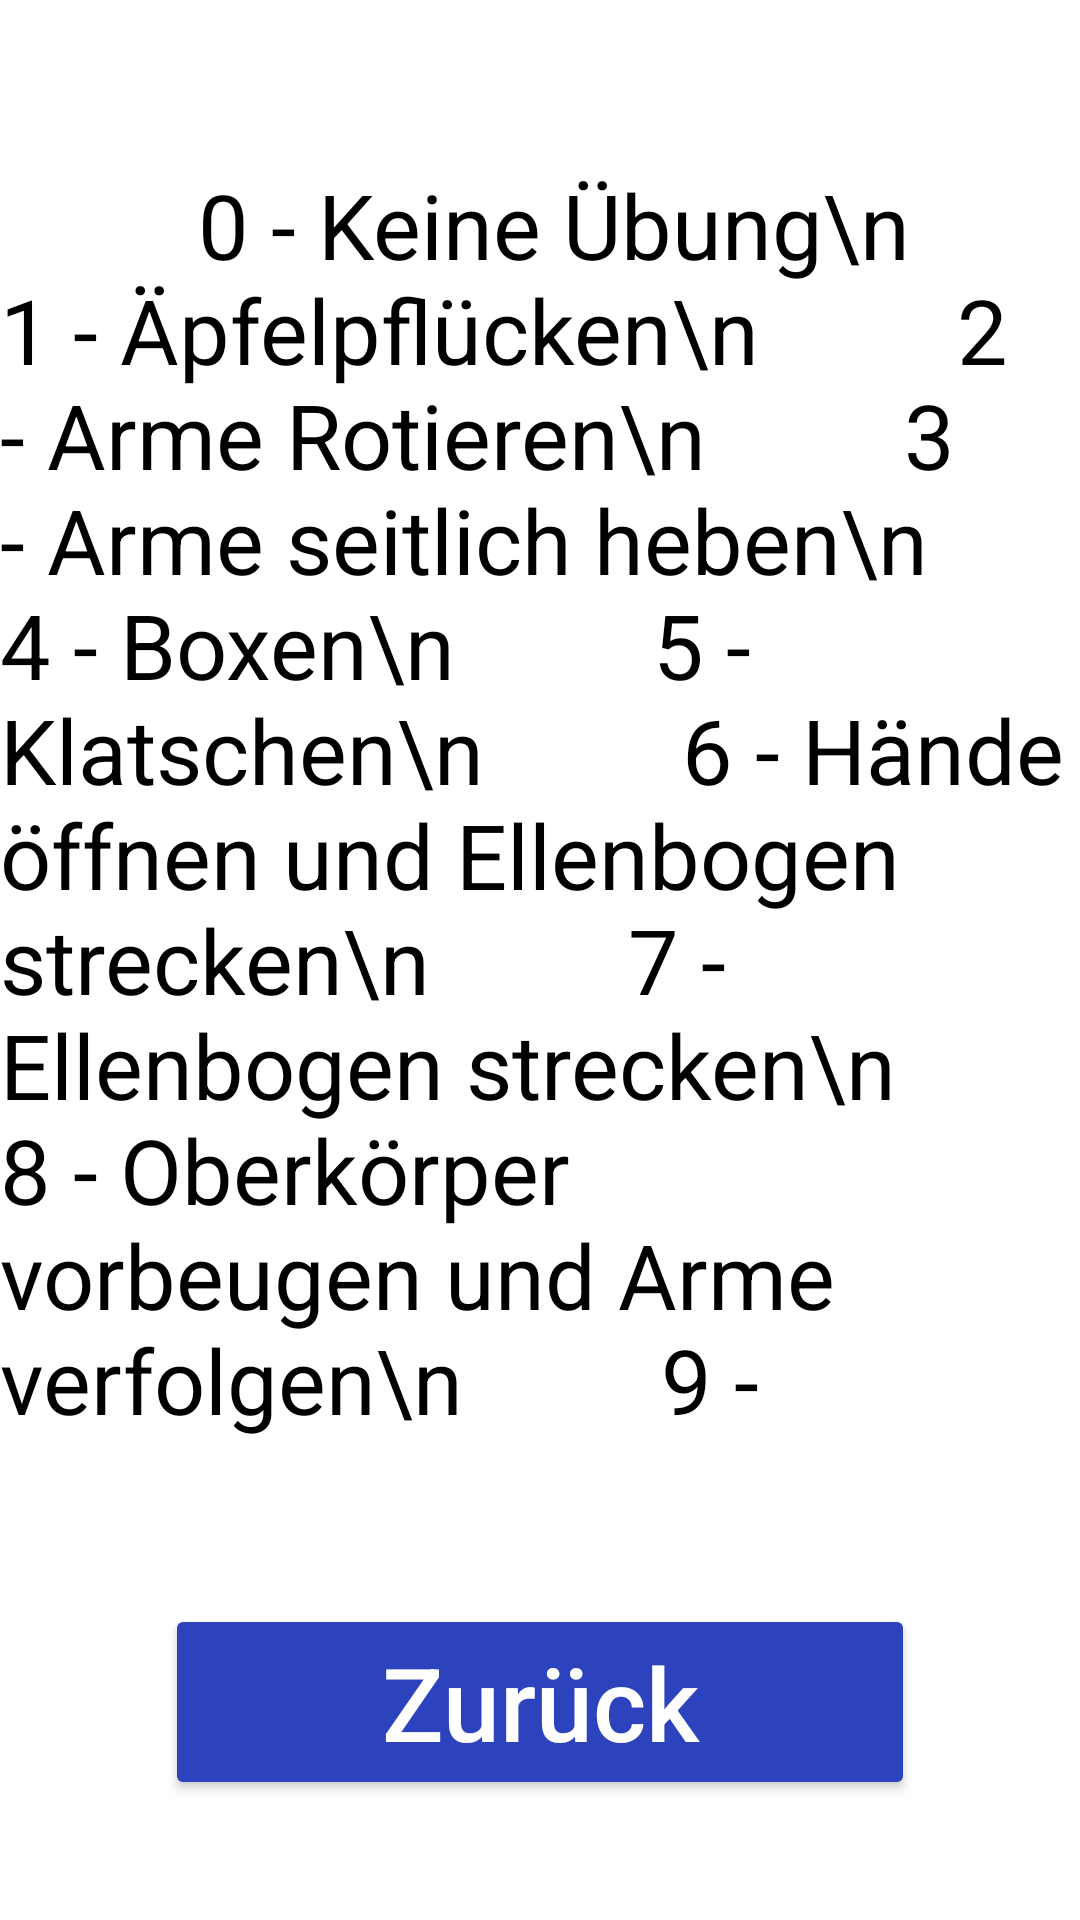

The Android layout XML behind this screen, and the referenced resources:
<!-- AndroidManifest.xml: application theme Theme.PhysioWorkoutLight -->
<!-- res/layout/activity_perfrom_demo.xml -->
<?xml version="1.0" encoding="utf-8"?>
<androidx.constraintlayout.widget.ConstraintLayout
    xmlns:android="http://schemas.android.com/apk/res/android"
    xmlns:app="http://schemas.android.com/apk/res-auto"
    xmlns:tools="http://schemas.android.com/tools"
    android:layout_width="match_parent"
    android:layout_height="match_parent"
    tools:context="de.fhkiel.srcms.apps.therapy.physical.p.workout.PerformDemo">

    <Button
        android:id="@+id/cancel_back_button2"
        android:layout_width="250dp"
        android:layout_height="0dp"
        android:layout_marginBottom="40dp"
        android:text="Zurück"
        android:textSize="34sp"
        app:layout_constraintBottom_toBottomOf="parent"
        app:layout_constraintEnd_toEndOf="parent"
        app:layout_constraintStart_toStartOf="parent"
        style="@style/MyButton"
        tools:ignore="MissingConstraints" />

    <TextView
        android:id="@+id/demo_txt"
        android:layout_width="wrap_content"
        android:layout_height="wrap_content"
        android:gravity="left"
        android:lines="12"
        android:maxLines="12"
        android:text="
        0 - Keine Übung\n
        1 - Äpfelpflücken\n
        2 - Arme Rotieren\n
        3 - Arme seitlich heben\n
        4 - Boxen\n
        5 - Klatschen\n
        6 - Hände öffnen und Ellenbogen strecken\n
        7 - Ellenbogen strecken\n
        8 - Oberkörper vorbeugen und Arme verfolgen\n
        9 - Oberkörper vorbeugen\n
        10 - Hände öffnen und schließen\n
        11 - Oberkörper seitlich beugen"
        android:textSize="30dp"
        android:textColor="@color/primaryTextColor"
        app:layout_constraintBottom_toTopOf="@+id/cancel_back_button2"
        app:layout_constraintEnd_toEndOf="parent"
        app:layout_constraintStart_toStartOf="parent"
        app:layout_constraintTop_toTopOf="parent" />

</androidx.constraintlayout.widget.ConstraintLayout>
<!-- resources referenced by this layout -->
<resources>
  <color name="primaryTextColor">#000000</color>
  <style name="MyButton">
          <item name="android:textColor">@color/secondaryTextColor</item>
          <item name="android:backgroundTint">@color/secondaryColor</item>
          <item name="textAllCaps">false</item>
      </style>
  <style name="Theme.PhysioWorkoutLight" parent="Theme.MaterialComponents.DayNight.DarkActionBar">
          
          <item name="colorPrimary">@color/primaryColor</item>
          <item name="colorPrimaryVariant">@color/primaryDarkColor</item>
          <item name="colorOnPrimary">@color/black</item>
          
          <item name="colorSecondary">@color/secondaryColor</item>
          <item name="colorSecondaryVariant">@color/secondaryDarkColor</item>
          <item name="colorOnSecondary">@color/white</item>
          
          <item name="android:statusBarColor" tools:targetApi="l">?attr/colorPrimaryVariant</item>
          
      </style>
  <color name="secondaryTextColor">#ffffff</color>
  <color name="secondaryColor">#2d43bd</color>
  <color name="primaryColor">#2bbda5</color>
  <color name="primaryDarkColor">#008c76</color>
  <color name="black">#FF000000</color>
  <color name="secondaryDarkColor">#001d8c</color>
  <color name="white">#FFFFFFFF</color>
</resources>
